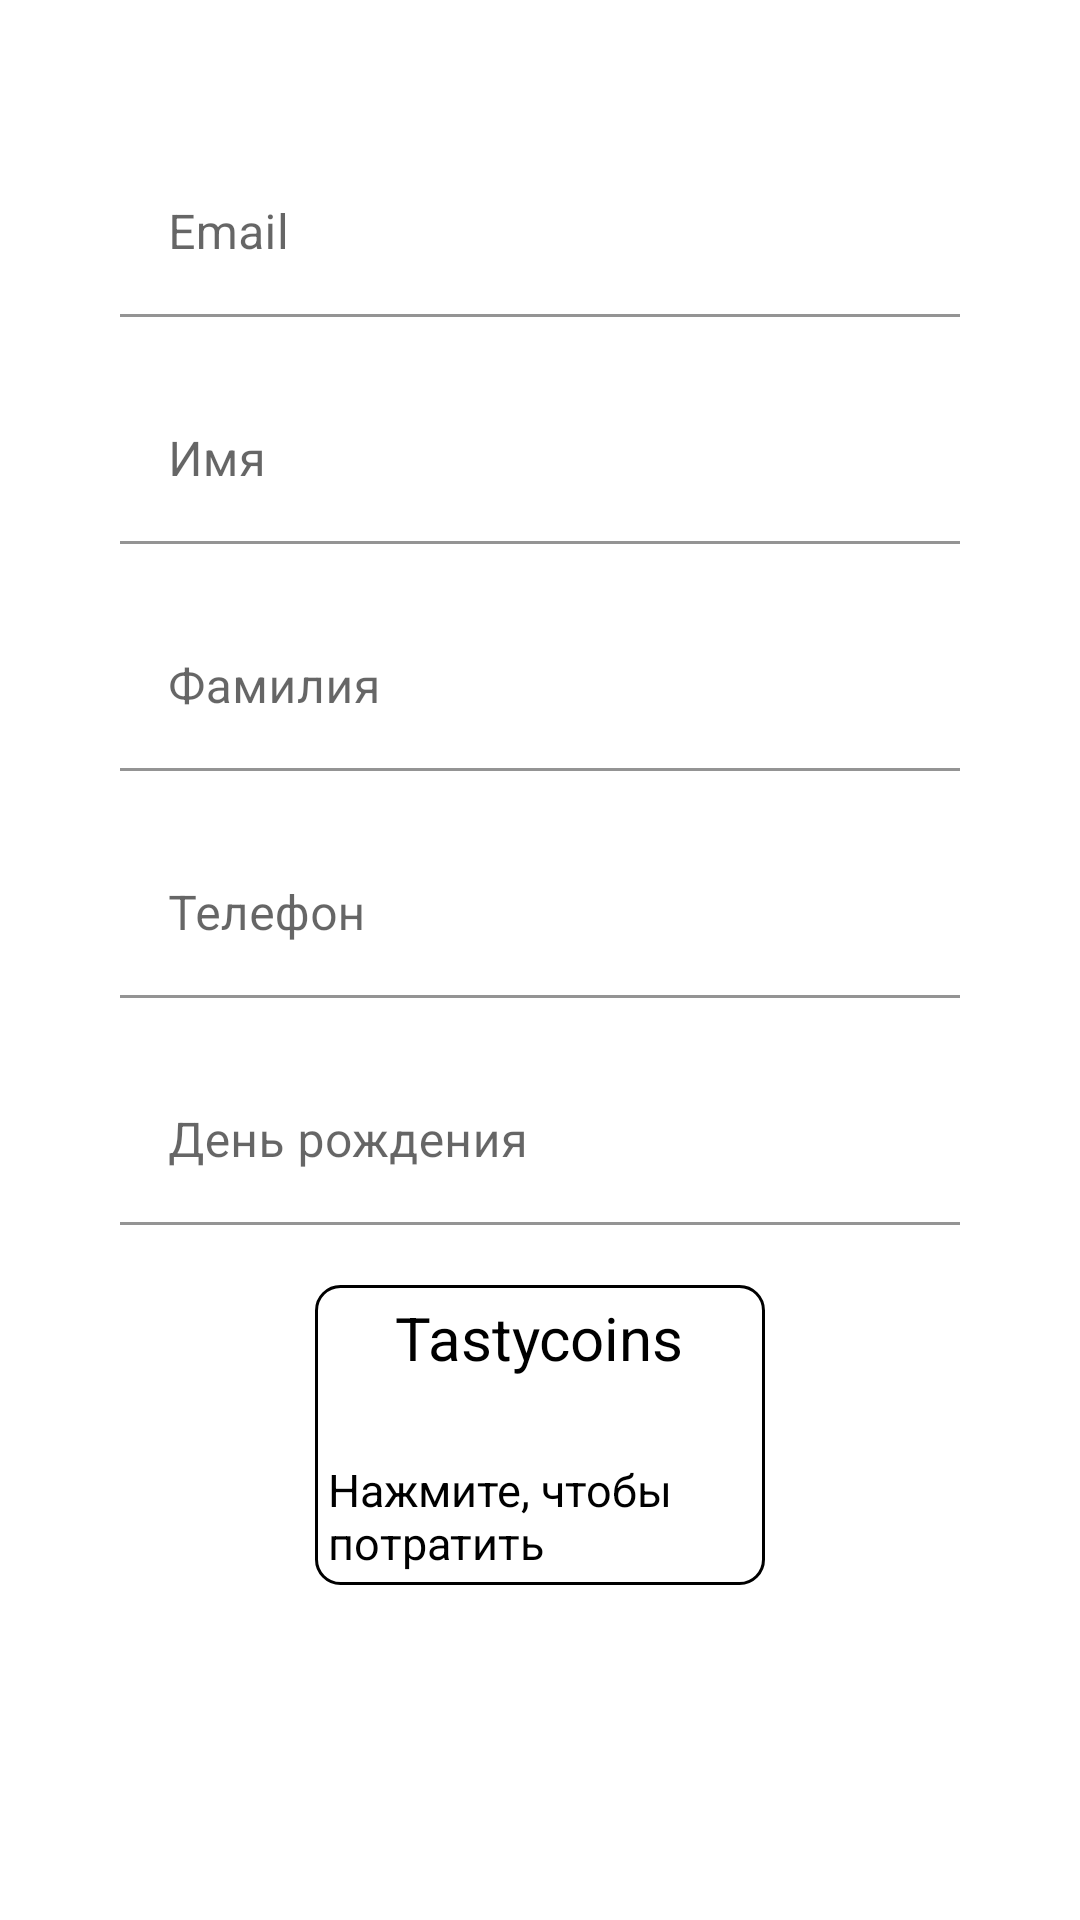

Produce the Android XML layout that renders to this screen, including the resource entries it uses.
<!-- AndroidManifest.xml: application theme Theme.TastyPizzaClient -->
<!-- res/layout/fragment_profile.xml -->
<?xml version="1.0" encoding="utf-8"?>
<LinearLayout xmlns:android="http://schemas.android.com/apk/res/android"
    xmlns:app="http://schemas.android.com/apk/res-auto"
    xmlns:tools="http://schemas.android.com/tools"
    android:layout_width="match_parent"
    android:layout_height="match_parent"
    android:orientation="horizontal"
    tools:context=".profile.fragment.ProfileFragment">

    <LinearLayout
        android:layout_width="match_parent"
        android:layout_height="wrap_content"
        android:gravity="center_horizontal"
        android:orientation="vertical">

        <com.google.android.material.textfield.TextInputLayout
            android:id="@+id/email_profile"
            app:boxBackgroundColor="@color/white"
            android:layout_width="match_parent"
            android:layout_height="wrap_content"
            android:layout_marginStart="40dp"
            android:layout_marginTop="50dp"
            android:layout_marginEnd="40dp"
            android:hint="@string/prompt_email">

            <com.google.android.material.textfield.TextInputEditText
                android:layout_width="match_parent"
                android:layout_height="wrap_content"
                android:editable="false"
                tools:ignore="Deprecated"/>

        </com.google.android.material.textfield.TextInputLayout>

        <com.google.android.material.textfield.TextInputLayout
            android:id="@+id/firstname_profile"
            app:boxBackgroundColor="@color/white"
            android:layout_width="match_parent"
            android:layout_height="wrap_content"
            android:layout_marginStart="40dp"
            android:layout_marginTop="20dp"
            android:layout_marginEnd="40dp"
            android:hint="@string/firstname">

            <com.google.android.material.textfield.TextInputEditText
                android:layout_width="match_parent"
                android:layout_height="wrap_content"
                android:editable="false"
                tools:ignore="Deprecated"/>

        </com.google.android.material.textfield.TextInputLayout>

        <com.google.android.material.textfield.TextInputLayout
            android:id="@+id/lastname_profile"
            app:boxBackgroundColor="@color/white"
            android:layout_width="match_parent"
            android:layout_height="wrap_content"
            android:layout_marginStart="40dp"
            android:layout_marginTop="20dp"
            android:layout_marginEnd="40dp"
            android:hint="@string/lastname">

            <com.google.android.material.textfield.TextInputEditText
                android:layout_width="match_parent"
                android:layout_height="wrap_content"
                android:editable="false"
                tools:ignore="Deprecated"/>

        </com.google.android.material.textfield.TextInputLayout>

        <com.google.android.material.textfield.TextInputLayout
            android:id="@+id/phone_number_profile"
            app:boxBackgroundColor="@color/white"
            android:layout_width="match_parent"
            android:layout_height="wrap_content"
            android:layout_marginStart="40dp"
            android:layout_marginTop="20dp"
            android:layout_marginEnd="40dp"
            android:hint="@string/phone_number">

            <com.google.android.material.textfield.TextInputEditText
                android:layout_width="match_parent"
                android:layout_height="wrap_content"
                android:editable="false"
                tools:ignore="Deprecated"/>

        </com.google.android.material.textfield.TextInputLayout>

        <com.google.android.material.textfield.TextInputLayout
            android:id="@+id/date_profile"
            app:boxBackgroundColor="@color/white"
            android:layout_width="match_parent"
            android:layout_height="wrap_content"
            android:layout_marginStart="40dp"
            android:layout_marginTop="20dp"
            android:layout_marginEnd="40dp"
            android:hint="@string/birthday">

            <com.google.android.material.textfield.TextInputEditText
                android:layout_width="match_parent"
                android:layout_height="wrap_content"
                android:editable="false"
                tools:ignore="Deprecated"/>

        </com.google.android.material.textfield.TextInputLayout>

        <RelativeLayout
            android:id="@+id/myLayout"
            android:layout_width="match_parent"
            android:layout_height="match_parent"
            android:layout_marginTop="20dp">

            <LinearLayout
                android:id="@+id/coins_frame"
                android:layout_width="150dp"
                android:layout_height="100dp"
                android:layout_centerInParent="true"
                android:gravity="center"
                android:orientation="vertical"
                android:background="@drawable/border">

                <TextView
                    android:id="@+id/tasty_coins_profile"
                    android:layout_width="wrap_content"
                    android:layout_height="wrap_content"

                    android:text="@string/tastycoins"
                    android:textSize="20sp"
                    android:textColor="@color/black"/>

                <TextView
                    android:id="@+id/tasty_coins_profile_input"
                    android:layout_width="wrap_content"
                    android:layout_height="wrap_content"
                    android:text=""
                    android:textSize="20sp"
                    android:textColor="@color/black"/>
                <TextView
                    android:id="@+id/tasty_coins_profile_notification"
                    android:layout_width="wrap_content"
                    android:layout_height="wrap_content"
                    android:layout_marginStart="3dp"
                    android:text="@string/notification_profile"
                    android:textSize="15sp"
                    android:textColor="@color/black"/>

            </LinearLayout>

        </RelativeLayout>
        <RelativeLayout
            android:layout_width="match_parent"
            android:layout_height="wrap_content"
            android:gravity="center"
            android:layout_marginTop="120dp">

            <com.google.android.material.button.MaterialButton
                android:id="@+id/exit_button"
                android:layout_width="wrap_content"
                android:layout_height="wrap_content"
                android:text="@string/exit_text" />
        </RelativeLayout>

    </LinearLayout>
</LinearLayout>
<!-- resources referenced by this layout -->
<resources>
  <!-- drawable border (drawable) -->
  <?xml version="1.0" encoding="utf-8"?>
  <shape xmlns:android="http://schemas.android.com/apk/res/android" android:shape="rectangle">
      <stroke android:width="1dp" android:color="#000000" />
      <corners android:radius="8dp" />
  </shape>
  <string name="birthday">День рождения</string>
  <string name="exit_text">Выйти</string>
  <string name="firstname">Имя</string>
  <string name="lastname">Фамилия</string>
  <string name="notification_profile">Нажмите, чтобы потратить</string>
  <string name="phone_number">Телефон</string>
  <string name="prompt_email">Email</string>
  <string name="tastycoins">Tastycoins</string>
  <style name="Theme.TastyPizzaClient" parent="Theme.MaterialComponents.DayNight.NoActionBar">
          
          <item name="colorPrimary">@color/purple_500</item>
          <item name="colorPrimaryVariant">@color/purple_700</item>
          <item name="colorOnPrimary">@color/white</item>
          
          <item name="colorSecondary">@color/teal_200</item>
          <item name="colorSecondaryVariant">@color/teal_700</item>
          <item name="colorOnSecondary">@color/black</item>
          
          <item name="android:statusBarColor">?attr/colorPrimaryVariant</item>
          
      </style>
  <!-- not gathered from this repository: default colours our renderer supplied (Android Studio template values) -->
  <color name="purple_500">#FF6200EE</color>
  <color name="purple_700">#FF3700B3</color>
  <color name="teal_200">#FF03DAC5</color>
  <color name="teal_700">#FF018786</color>
  <color name="black">#FF000000</color>
  <color name="white">#FFFFFFFF</color>
</resources>
